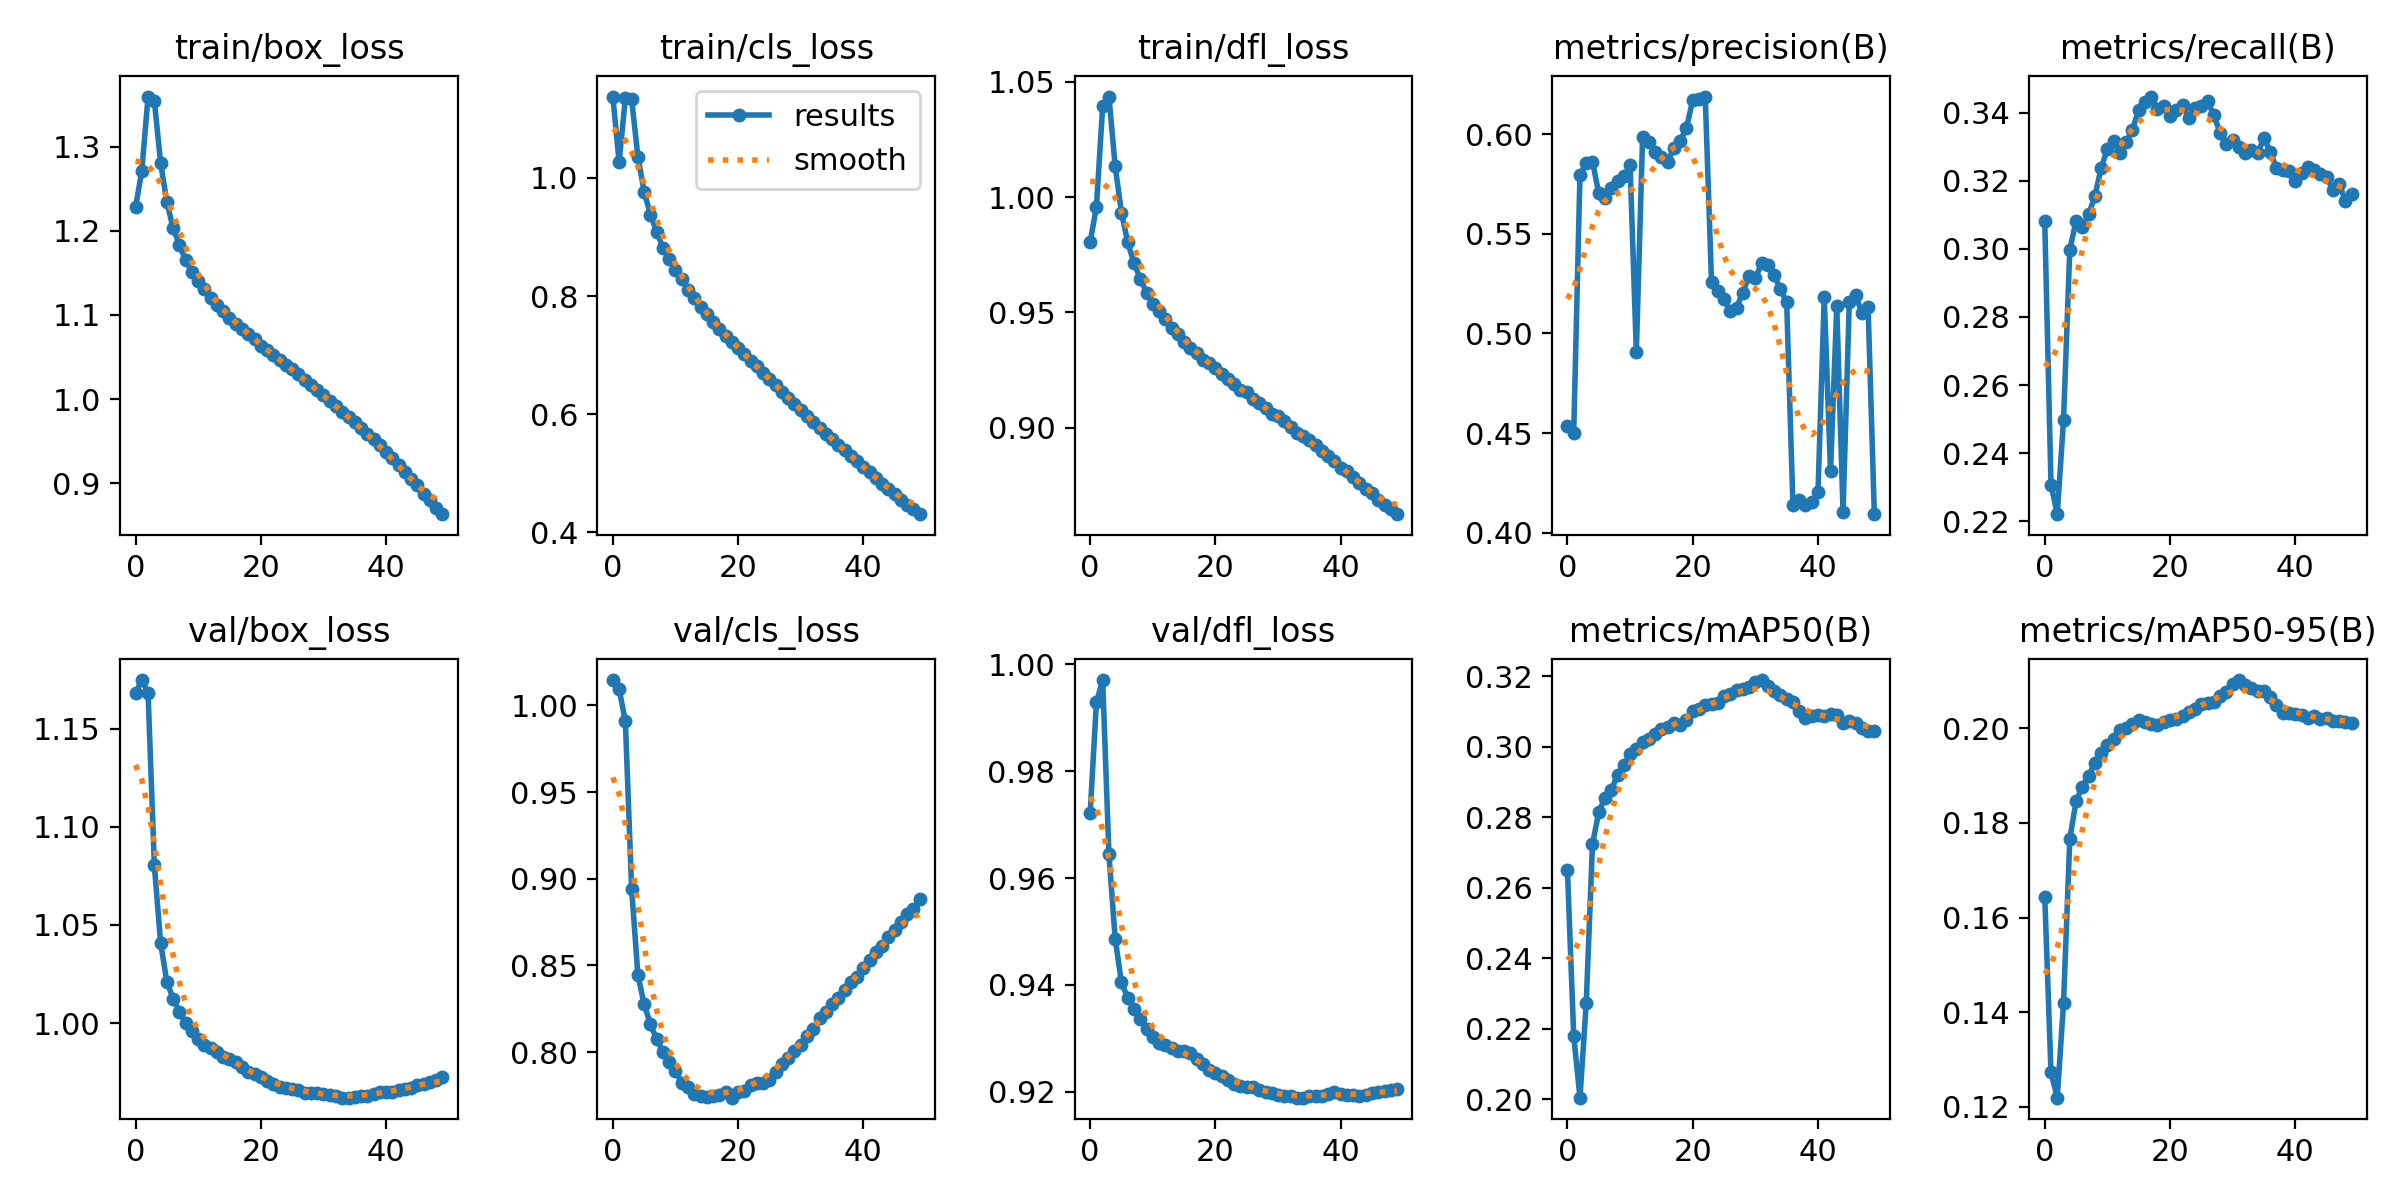

The data file committed next to this chart (first rows):
epoch, train/box_loss, train/cls_loss, train/dfl_loss, metrics/precision(B), metrics/recall(B), metrics/mAP50(B), metrics/mAP50-95(B), val/box_loss, val/cls_loss, val/dfl_loss, lr/pg0, lr/pg1, lr/pg2
0, 1.228, 1.138, 0.9805, 0.4536, 0.3081, 0.2651, 0.1644, 1.168, 1.015, 0.9721, 0.003332, 0.003332, 0.003332
1, 1.271, 1.027, 0.9956, 0.4499, 0.2308, 0.2181, 0.1273, 1.175, 1.01, 0.9929, 0.006534, 0.006534, 0.006534
2, 1.36, 1.135, 1.039, 0.5796, 0.2221, 0.2004, 0.1219, 1.168, 0.9907, 0.9971, 0.009603, 0.009603, 0.009603
3, 1.355, 1.133, 1.044, 0.5854, 0.2497, 0.2273, 0.1419, 1.08, 0.8942, 0.9645, 0.009406, 0.009406, 0.009406
4, 1.281, 1.036, 1.013, 0.5863, 0.2998, 0.2723, 0.1766, 1.041, 0.8445, 0.9486, 0.009406, 0.009406, 0.009406
5, 1.234, 0.9769, 0.9933, 0.5703, 0.3082, 0.2815, 0.1846, 1.021, 0.8275, 0.9405, 0.009208, 0.009208, 0.009208
6, 1.203, 0.9378, 0.9804, 0.5682, 0.3063, 0.2855, 0.1877, 1.012, 0.8161, 0.9375, 0.00901, 0.00901, 0.00901
7, 1.183, 0.9087, 0.9712, 0.5733, 0.3102, 0.2876, 0.1899, 1.006, 0.8073, 0.9355, 0.008812, 0.008812, 0.008812
8, 1.165, 0.882, 0.9646, 0.5766, 0.3154, 0.2921, 0.1927, 1, 0.8003, 0.9335, 0.008614, 0.008614, 0.008614
9, 1.151, 0.8629, 0.9586, 0.5789, 0.3237, 0.2948, 0.1947, 0.9961, 0.794, 0.9317, 0.008416, 0.008416, 0.008416
10, 1.14, 0.8433, 0.9536, 0.5845, 0.3293, 0.2979, 0.1965, 0.992, 0.7892, 0.9303, 0.008218, 0.008218, 0.008218
11, 1.131, 0.8289, 0.9506, 0.4908, 0.3316, 0.2995, 0.1978, 0.9891, 0.7822, 0.9291, 0.00802, 0.00802, 0.00802
12, 1.12, 0.8101, 0.9471, 0.5988, 0.3281, 0.3013, 0.1997, 0.9873, 0.7797, 0.9287, 0.007822, 0.007822, 0.007822
13, 1.112, 0.7963, 0.9432, 0.596, 0.3313, 0.3023, 0.2001, 0.9852, 0.7758, 0.9282, 0.007624, 0.007624, 0.007624
14, 1.104, 0.7818, 0.9407, 0.5912, 0.335, 0.3036, 0.201, 0.9829, 0.7749, 0.9277, 0.007426, 0.007426, 0.007426
15, 1.096, 0.7689, 0.9373, 0.5888, 0.3408, 0.3051, 0.2017, 0.9818, 0.7742, 0.9276, 0.007228, 0.007228, 0.007228
16, 1.089, 0.7555, 0.9345, 0.5863, 0.3431, 0.3057, 0.2013, 0.9799, 0.7749, 0.9273, 0.00703, 0.00703, 0.00703
17, 1.083, 0.7441, 0.9323, 0.5931, 0.3447, 0.3067, 0.201, 0.9777, 0.7752, 0.9261, 0.006832, 0.006832, 0.006832
18, 1.077, 0.7326, 0.9294, 0.5967, 0.341, 0.3063, 0.2007, 0.9752, 0.7768, 0.9251, 0.006634, 0.006634, 0.006634
19, 1.071, 0.7228, 0.9281, 0.6032, 0.3419, 0.3075, 0.2014, 0.9741, 0.7737, 0.9241, 0.006436, 0.006436, 0.006436
20, 1.064, 0.7116, 0.9256, 0.6171, 0.3389, 0.3101, 0.2018, 0.9723, 0.777, 0.9236, 0.006238, 0.006238, 0.006238
21, 1.058, 0.7022, 0.9231, 0.6175, 0.3408, 0.3106, 0.2019, 0.9707, 0.7778, 0.9229, 0.00604, 0.00604, 0.00604
22, 1.052, 0.6898, 0.9213, 0.619, 0.3422, 0.3118, 0.2025, 0.9688, 0.7808, 0.9222, 0.005842, 0.005842, 0.005842
23, 1.047, 0.6808, 0.9188, 0.5259, 0.3383, 0.3122, 0.2034, 0.9675, 0.7823, 0.9214, 0.005644, 0.005644, 0.005644
24, 1.04, 0.6689, 0.9164, 0.5213, 0.3414, 0.3125, 0.204, 0.9669, 0.782, 0.9211, 0.005446, 0.005446, 0.005446
25, 1.036, 0.6596, 0.9152, 0.5175, 0.342, 0.3143, 0.2052, 0.9663, 0.7839, 0.9209, 0.005248, 0.005248, 0.005248
26, 1.03, 0.6491, 0.9124, 0.5112, 0.3434, 0.3151, 0.2052, 0.9659, 0.7885, 0.9209, 0.00505, 0.00505, 0.00505
27, 1.023, 0.6379, 0.9105, 0.5129, 0.3392, 0.316, 0.2056, 0.9646, 0.7932, 0.9204, 0.004852, 0.004852, 0.004852
28, 1.017, 0.6279, 0.9086, 0.5205, 0.334, 0.3165, 0.2067, 0.9646, 0.7967, 0.92, 0.004654, 0.004654, 0.004654
29, 1.01, 0.6178, 0.9061, 0.5289, 0.3307, 0.3169, 0.2076, 0.9643, 0.8006, 0.9197, 0.004456, 0.004456, 0.004456
30, 1.004, 0.6074, 0.9048, 0.5278, 0.3318, 0.3184, 0.2093, 0.9637, 0.8042, 0.9194, 0.004258, 0.004258, 0.004258
31, 0.9978, 0.5973, 0.9029, 0.5352, 0.3298, 0.3189, 0.2102, 0.9635, 0.8091, 0.9192, 0.00406, 0.00406, 0.00406
32, 0.9921, 0.5874, 0.9004, 0.5346, 0.328, 0.3173, 0.2091, 0.9627, 0.8134, 0.9191, 0.003862, 0.003862, 0.003862
33, 0.9849, 0.5771, 0.8975, 0.5294, 0.3289, 0.3158, 0.2085, 0.9621, 0.8194, 0.9189, 0.003664, 0.003664, 0.003664
34, 0.9783, 0.5662, 0.8964, 0.5222, 0.328, 0.3147, 0.2079, 0.962, 0.8232, 0.9189, 0.003466, 0.003466, 0.003466
35, 0.9734, 0.5578, 0.8945, 0.5157, 0.3325, 0.3135, 0.2078, 0.9625, 0.8275, 0.9191, 0.003268, 0.003268, 0.003268
36, 0.9652, 0.5474, 0.8923, 0.4139, 0.3285, 0.3126, 0.2066, 0.9627, 0.8313, 0.9192, 0.00307, 0.00307, 0.00307
37, 0.9586, 0.5386, 0.8897, 0.4162, 0.3237, 0.3101, 0.2049, 0.9629, 0.836, 0.9193, 0.002872, 0.002872, 0.002872
38, 0.9522, 0.529, 0.8878, 0.414, 0.3231, 0.3081, 0.2033, 0.9638, 0.8405, 0.9195, 0.002674, 0.002674, 0.002674
39, 0.9456, 0.5211, 0.8855, 0.4153, 0.3228, 0.3087, 0.2032, 0.9648, 0.8434, 0.9199, 0.002476, 0.002476, 0.002476
40, 0.9367, 0.5106, 0.8824, 0.4203, 0.32, 0.3089, 0.203, 0.9647, 0.8484, 0.9196, 0.002278, 0.002278, 0.002278
41, 0.9297, 0.5016, 0.881, 0.5181, 0.3222, 0.3087, 0.2027, 0.9651, 0.8529, 0.9194, 0.00208, 0.00208, 0.00208
42, 0.9213, 0.4919, 0.8787, 0.4308, 0.3241, 0.3093, 0.2022, 0.9658, 0.8576, 0.9194, 0.001882, 0.001882, 0.001882
43, 0.9132, 0.4819, 0.8761, 0.5136, 0.3232, 0.3091, 0.2025, 0.9662, 0.8614, 0.9191, 0.001684, 0.001684, 0.001684
44, 0.9046, 0.4732, 0.8736, 0.4103, 0.3219, 0.3066, 0.2019, 0.9672, 0.8664, 0.9194, 0.001486, 0.001486, 0.001486
45, 0.8979, 0.4642, 0.8718, 0.516, 0.3211, 0.3074, 0.2021, 0.9683, 0.8704, 0.9197, 0.001288, 0.001288, 0.001288
46, 0.8871, 0.4546, 0.8688, 0.5195, 0.3174, 0.3068, 0.2015, 0.969, 0.875, 0.9199, 0.00109, 0.00109, 0.00109
47, 0.8797, 0.4469, 0.8666, 0.5104, 0.3191, 0.3054, 0.2015, 0.9699, 0.8794, 0.9201, 0.000892, 0.000892, 0.000892
48, 0.871, 0.4385, 0.8645, 0.5133, 0.3142, 0.3045, 0.2013, 0.971, 0.8825, 0.9202, 0.000694, 0.000694, 0.000694
49, 0.8632, 0.4306, 0.8624, 0.4093, 0.316, 0.3045, 0.2012, 0.9725, 0.8881, 0.9205, 0.000496, 0.000496, 0.000496
